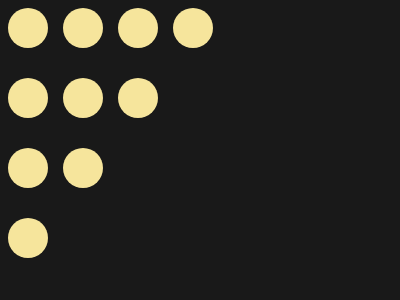

Here is a drawing made with CSS. Write the source that renders it.

<!-- file: index.html -->
<!DOCTYPE html>
<html lang="pl">

<head>
    <meta charset="UTF-8">
    <meta http-equiv="X-UA-Compatible" content="IE=edge">
    <meta name="viewport" content="width=device-width, initial-scale=1.0">
    <meta author="Dominik Kantorowicz">
    <title>Pokeball - challange</title>
    <link rel="stylesheet" href="./css/style.css">
</head>

<body>
    <section class="flex">
        <div></div>
        <div></div>
        <div></div>
        <div></div>
        <div class="break"></div>
        <div></div>
        <div></div>
        <div></div>
        <div class="break"></div>
        <div></div>
        <div></div>
        <div class="break"></div>
        <div></div>
        <div class="break"></div>
    </section>
</body>

</html>

/* file: css/style.css */
body {
    background-color:#191919;
}
.flex {
    display:flex;
    justify-content:flex-start;
    flex-wrap:wrap;
    gap:15px;
}
div {
   width: 40px;
    height: 40px;
    background:#F6E59C;
    border-radius:50%;
}
.break{
    flex-basis: 100%;
    height: 0;
}
